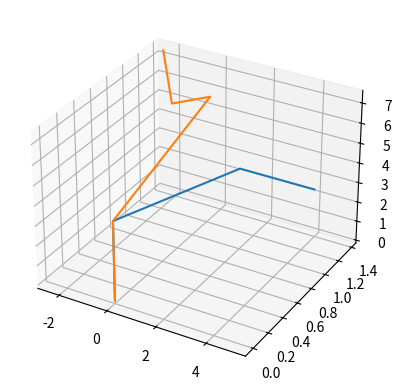

Here is the Python script that generated this plot:
# 1) 액추에이터의 각도에 따른 매니퓰레이터의 자세 출력 - 3D 매니퓰레이터


import numpy as np
import matplotlib.pyplot as plt
from mpl_toolkits import mplot3d


# 매니퓰레이터 기본 사양
l1, l2, l3, l4, l5, l6 = 4, 1, 2, 1, 1, 1


# DH 파라미터
def DH_parameter(theta, d, a, alpha):
    T_theta = np.array([[np.cos(theta), -np.sin(theta), 0, 0],
                        [np.sin(theta), np.cos(theta), 0, 0],
                        [0, 0, 1, 0],
                        [0, 0, 0, 1]])
    T_d = np.array([[1, 0, 0, 0],
                    [0, 1, 0, 0],
                    [0, 0, 1, d],
                    [0, 0, 0, 1]])
    T_a = np.array([[1, 0, 0, a],
                    [0, 1, 0, 0],
                    [0, 0, 1, 0],
                    [0, 0, 0, 1]])
    T_alpha = np.array([[1, 0, 0, 0],
                        [0, np.cos(alpha), -np.sin(alpha), 0],
                        [0, np.sin(alpha), np.cos(alpha), 0],
                        [0, 0, 0, 1]])
    return T_theta @ T_d @ T_a @ T_alpha


# 변환 행렬 함수
def T01(motor1):
    return DH_parameter(motor1, l1, 0, np.pi / 2)


def T12(motor2):
    return DH_parameter(motor2, -l2, l3, 0)


def T23(motor3):
    return DH_parameter(motor3, 0, l4, -np.pi / 2)


def T34(motor4):
    return DH_parameter(motor4 + np.pi / 2, 0, 0, np.pi / 2)


def T45(motor5):
    return DH_parameter(motor5, l5 + l6, 0, 0)


# 변환행렬들을 이용한 관절 및 공구단 위치 계산 함수
def jointLocation(m1, m2, m3, m4, m5):
    P0 = [0, 0, 0, 1]
    P1 = T01(m1) @ P0
    P2 = T01(m1) @ T12(m2) @ P0
    P3 = T01(m1) @ T12(m2) @ T23(m3) @ P0
    P4 = T01(m1) @ T12(m2) @ T23(m3) @ T34(m4) @ P0
    P5 = T01(m1) @ T12(m2) @ T23(m3) @ T34(m4) @ T45(m5) @ P0
    X = [P0[0], P1[0], P2[0], P3[0], P4[0], P5[0]]
    Y = [P0[1], P1[1], P2[1], P3[1], P4[1], P5[1]]
    Z = [P0[2], P1[2], P2[2], P3[2], P4[2], P5[2]]
    return X, Y, Z


if __name__ == "__main__":
    # 매니퓰레이터 자세 출력 코드 - 3D
    plt.figure(1)
    ax = plt.axes(projection='3d')

    plot1 = jointLocation(0, 0, 0, 0, 0)
    ax.plot(plot1[0], plot1[1], plot1[2])

    plot2 = jointLocation(np.pi / 3, np.pi / 3, np.pi / 3, np.pi / 3, np.pi / 3)
    ax.plot(plot2[0], plot2[1], plot2[2])

    plt.show()
